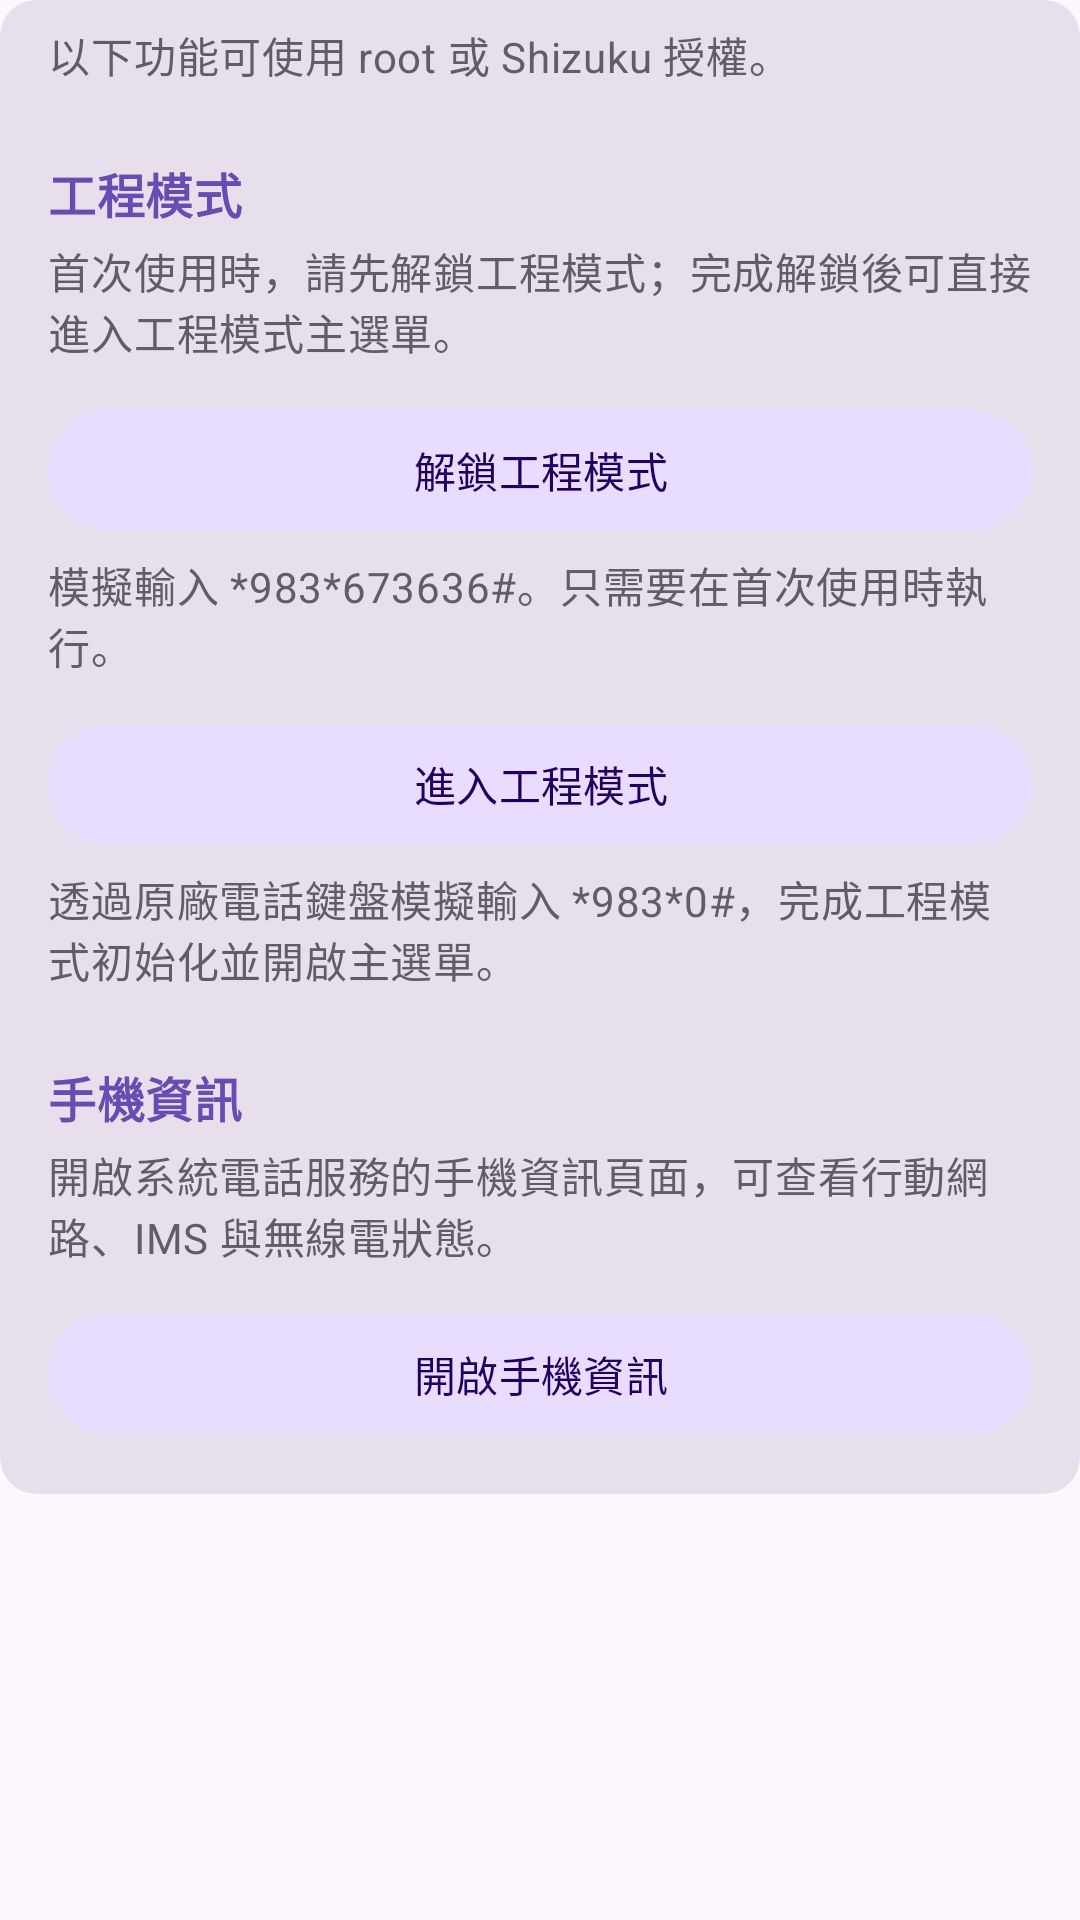

The Android layout XML behind this screen, and the referenced resources:
<!-- AndroidManifest.xml: application theme AppTheme -->
<!-- res/layout/page_quick_entry.xml -->
﻿<?xml version="1.0" encoding="utf-8"?>
<LinearLayout xmlns:android="http://schemas.android.com/apk/res/android"
    xmlns:app="http://schemas.android.com/apk/res-auto"
    android:layout_width="match_parent"
    android:layout_height="wrap_content"
    android:orientation="vertical">

    <com.google.android.material.card.MaterialCardView
        style="?attr/materialCardViewFilledStyle"
        android:layout_width="match_parent"
        android:layout_height="wrap_content"
        android:layout_marginBottom="@dimen/gap_item">

        <LinearLayout
            android:layout_width="match_parent"
            android:layout_height="wrap_content"
            android:orientation="vertical"
            android:paddingStart="@dimen/card_padding_h"
            android:paddingTop="@dimen/gap_xs"
            android:paddingEnd="@dimen/card_padding_h"
            android:paddingBottom="@dimen/card_padding_v">

            <TextView
                style="@style/Widget.App.Description"
                android:text="@string/quick_intro" />
            <TextView
                style="@style/Widget.App.Title"
                android:text="@string/quick_engineering_title" />
            <TextView
                style="@style/Widget.App.Description"
                android:text="@string/quick_engineering_desc" />
            <com.google.android.material.button.MaterialButton
                android:id="@+id/quick_unlock"
                style="@style/Widget.App.Button"
                android:text="@string/quick_unlock" />
            <TextView
                style="@style/Widget.App.Description"
                android:text="@string/quick_unlock_note" />
            <com.google.android.material.button.MaterialButton
                android:id="@+id/quick_enter"
                style="@style/Widget.App.Button"
                android:text="@string/quick_enter" />
            <TextView
                style="@style/Widget.App.Description"
                android:text="@string/quick_enter_note" />
            <TextView
                style="@style/Widget.App.Title"
                android:text="@string/quick_phone_title" />
            <TextView
                style="@style/Widget.App.Description"
                android:text="@string/quick_phone_desc" />
            <com.google.android.material.button.MaterialButton
                android:id="@+id/quick_phone_info"
                style="@style/Widget.App.Button"
                android:text="@string/quick_phone_info" />

        </LinearLayout>
    </com.google.android.material.card.MaterialCardView>

</LinearLayout>
<!-- resources referenced by this layout -->
<resources>
  <dimen name="card_padding_h">16dp</dimen>
  <dimen name="card_padding_v">16dp</dimen>
  <dimen name="gap_item">12dp</dimen>
  <dimen name="gap_xs">4dp</dimen>
  <string name="quick_engineering_desc">首次使用時，請先解鎖工程模式；完成解鎖後可直接進入工程模式主選單。</string>
  <string name="quick_engineering_title">工程模式</string>
  <string name="quick_enter">進入工程模式</string>
  <string name="quick_enter_note">透過原廠電話鍵盤模擬輸入 *983*0#，完成工程模式初始化並開啟主選單。</string>
  <string name="quick_intro">以下功能可使用 root 或 Shizuku 授權。</string>
  <string name="quick_phone_desc">開啟系統電話服務的手機資訊頁面，可查看行動網路、IMS 與無線電狀態。</string>
  <string name="quick_phone_info">開啟手機資訊</string>
  <string name="quick_phone_title">手機資訊</string>
  <string name="quick_unlock">解鎖工程模式</string>
  <string name="quick_unlock_note">模擬輸入 *983*673636#。只需要在首次使用時執行。</string>
  <style name="Widget.App.Button" parent="Widget.Material3.Button.TonalButton">
          <item name="android:layout_width">match_parent</item>
          <item name="android:layout_height">wrap_content</item>
          <item name="android:layout_marginTop">@dimen/gap_item</item>
      </style>
  <style name="Widget.App.Description" parent="">
          <item name="android:layout_width">match_parent</item>
          <item name="android:layout_height">wrap_content</item>
          <item name="android:layout_marginTop">@dimen/gap_xs</item>
          <item name="android:textAppearance">?attr/textAppearanceBodyMedium</item>
          <item name="android:textColor">?attr/colorOnSurfaceVariant</item>
      </style>
  <style name="Widget.App.Title" parent="">
          <item name="android:layout_width">match_parent</item>
          <item name="android:layout_height">wrap_content</item>
          <item name="android:layout_marginTop">@dimen/gap_group</item>
          <item name="android:textAppearance">?attr/textAppearanceTitleMedium</item>
          <item name="android:textColor">?attr/colorPrimary</item>
          <item name="android:textStyle">bold</item>
      </style>
  <style name="AppTheme" parent="Theme.Material3.DayNight.NoActionBar">
          <item name="colorPrimary">#674CB1</item>
          <item name="colorOnPrimary">#FFFFFF</item>
          <item name="colorPrimaryContainer">#E8DDFF</item>
          <item name="colorOnPrimaryContainer">#21005E</item>
          <item name="colorSecondaryContainer">#E8DDFF</item>
          <item name="colorOnSecondaryContainer">#21005E</item>
          <item name="colorOnSurface">#34313A</item>
          <item name="colorOnSurfaceVariant">#615D68</item>
          <item name="colorSurfaceVariant">#E7E0EC</item>
          <item name="colorSurfaceContainerLowest">#FFFFFF</item>
          <item name="colorSurfaceContainerLow">#F8F2FA</item>
          <item name="colorSurfaceContainer">#F2ECF5</item>
          <item name="colorSurfaceContainerHigh">#ECE6F0</item>
          <item name="colorSurfaceContainerHighest">#E7E0EC</item>
          <item name="colorOutline">#7D7984</item>
          <item name="colorOutlineVariant">#B5B0BB</item>
      </style>
  <dimen name="gap_group">24dp</dimen>
</resources>
